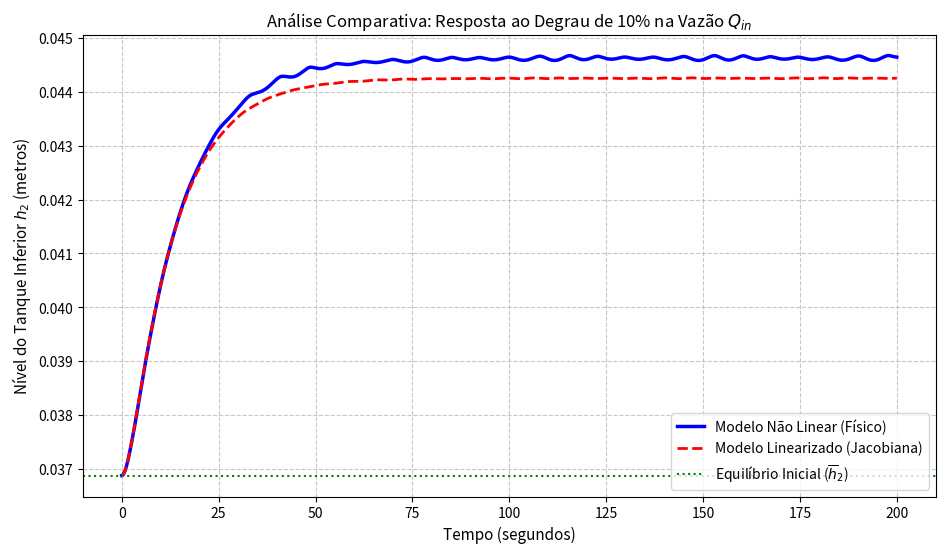
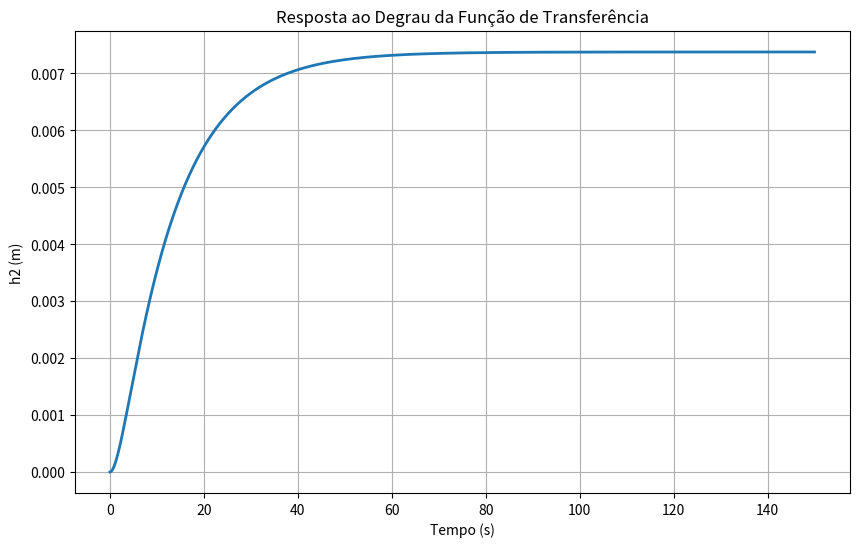
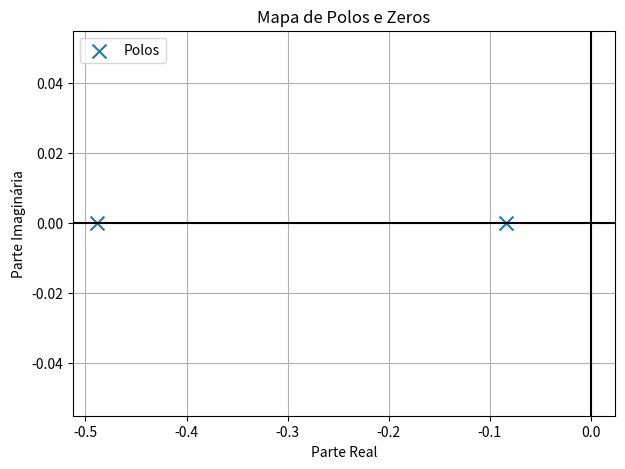

The matplotlib source for these figures, in order:
# -*- coding: utf-8 -*-
"""controleHidraulico.ipynb

Automatically generated by Colab.

Original file is located at
    https://colab.research.google.com/drive/1_HST73HSjTKC3cxVWDFFH-jhonzXVmsr
"""

import numpy as np
from scipy.integrate import solve_ivp
import matplotlib.pyplot as plt
from scipy import signal
from scipy.signal import TransferFunction, step
from scipy.signal import ss2tf 


# =============================================================================
# 1. PARAMETRIZAÇÃO VIA MATRÍCULA (SID) DO GRUPO
# =============================================================================
g = 9.81      # Aceleração da gravidade (m/s^2) [cite: 88, 89]
alpha = 0.62  # Coeficiente de descarga padrão [cite: 88, 89]

# Semente baseada no maior SID do seu grupo
S = 570387
rng = np.random.default_rng(seed=S)
delta = rng.standard_normal() # Variável normal padrão inicializada com a semente S

# Cálculo dos parâmetros nominais de acordo com a Tabela 1 do projeto
A1 = 0.25 * (1 + delta)   # Área da seção transversal do tanque 1 (m^2) [cite: 103]
A2 = 0.50 * (1 + delta)   # Área da seção transversal do tanque 2 (m^2) [cite: 103]
a  = 0.01 * (1 + delta)   # Área da seção transversal dos tubos (m^2) [cite: 103]

print("--- PARÂMETROS GERADOS A PARTIR DO SID ---")
print(f"Semente (S): {S}")
print(f"Variável Aleatória Delta (d): {delta:.6f}")
print(f"Área do Tanque 1 (A1): {A1:.6f} m²")
print(f"Área do Tanque 2 (A2): {A2:.6f} m²")
print(f"Área dos Tubos (a): {a:.6f} m²")
print("------------------------------------------\n")

# Vazão nominal de operação fornecida pelo enunciado [cite: 122, 125]
u_bar = 0.005  # Entrada nominal (m^3/s) [cite: 122, 125]

# =============================================================================
# 2. CÁLCULO DO PONTO DE EQUILÍBRIO E MATRIZES DA JACOBIANA
# =============================================================================
# Alturas de equilíbrio deduzidas analiticamente em regime permanente
x2_bar = (u_bar**2) / (2 * g * (alpha * a)**2)
x1_bar = 2 * x2_bar
x_bar = np.array([x1_bar, x2_bar])

print("--- PONTO DE EQUILÍBRIO EM REGIME PERMANENTE ---")
print(f"Nível de equilíbrio do Tanque 1 (h1_bar): {x1_bar:.4f} metros")
print(f"Nível de equilíbrio do Tanque 2 (h2_bar): {x2_bar:.4f} metros")
print("------------------------------------------------\n")

# Constante de resistência hidráulica associada ao ponto de operação
R = u_bar / ((alpha * a)**2 * g)

# Matrizes do Espaço de Estados Linearizado (Matrizes Jacobianas) [cite: 118, 121]
A = np.array([
    [-1/(A1*R),  1/(A1*R)],
    [ 1/(A2*R), -2/(A2*R)]
])

B = np.array([
    [1/A1],
    [0]
])

C = np.array([[0, 1]])
D = np.array([[0]])

# =============================================================================
# 3. DEFINIÇÃO DOS MODELOS DINÂMICOS (EDOs)
# =============================================================================
def modelo_nao_linear(t, x, u_atual):
    """Equações diferenciais exatas do sistema (não lineares)[cite: 115]."""
    x1, x2 = x

    # Relações de escoamento interativo bidirecional e descarga lateral [cite: 70, 74, 91]
    termo_interativo = alpha * a * np.sqrt(2 * g * np.abs(x1 - x2)) * np.sign(x1 - x2) # [cite: 91]
    termo_saida = alpha * a * np.sqrt(2 * g * x2) # [cite: 91]

    dx1_dt = (1/A1) * u_atual - (1/A1) * termo_interativo
    dx2_dt = (1/A2) * termo_interativo - (1/A2) * termo_saida
    return [dx1_dt, dx2_dt]

def modelo_linearizado(t, delta_x, delta_u):
    """Equações diferenciais lineares em variáveis de desvio[cite: 129, 131]."""
    # d(delta_x)/dt = A * delta_x + B * delta_u [cite: 131]
    ddelta_x_dt = A @ delta_x + B.flatten() * delta_u
    return ddelta_x_dt

# =============================================================================
# 4. CONFIGURAÇÃO E EXECUÇÃO DA SIMULAÇÃO (DEGRAU DE +10%)
# =============================================================================
t_span = (0, 200) # Janela de tempo expandida para acomodar a dinâmica lenta
t_eval = np.linspace(t_span[0], t_span[1], 1500)

fator_degrau = 1.10
u_degrau = fator_degrau * u_bar      # Entrada total (Modelo Não Linear) [cite: 133, 135]
delta_u = u_degrau - u_bar           # Entrada de desvio (Modelo Linear) [cite: 129, 130]

# Execução 1: Simulação do Modelo Original Não Linear
x0_nl = x_bar
sol_nl = solve_ivp(modelo_nao_linear, t_span, x0_nl, args=(u_degrau,), t_eval=t_eval)

# Execução 2: Simulação do Modelo Linearizado por Jacobiana
x0_l = np.array([0.0, 0.0])
sol_l = solve_ivp(modelo_linearizado, t_span, x0_l, args=(delta_u,), t_eval=t_eval)

# Reconstrução das variáveis físicas absolutas a partir do desvio (y = delta_y + y_bar) [cite: 129, 130]
h2_linear = sol_l.y[1] + x2_bar
h2_nao_linear = sol_nl.y[1]


# =============================================================================
# 5. ANÁLISE DA FUNÇÃO DE TRANSFERÊNCIA
# =============================================================================
num, den = ss2tf(A, B, C, D)

num = num[0]

G = TransferFunction(num, den)

polos = np.roots(den)
zeros = np.roots(num)

print("\n--- POLOS ---")
print(polos)

print("\n--- ZEROS ---")
print(zeros)

ganho_dc = np.polyval(num,0)/np.polyval(den,0)

print("\n--- GANHO DC ---")
print(ganho_dc)

A_degrau = 0.0005

t = np.linspace(0,150,2000)

t_step,y_step = step(G,T=t)

y_step = A_degrau*y_step

valor_final = y_step[-1]

pico = np.max(y_step)

Mp = ((pico-valor_final)/valor_final)*100

print("\nValor final =", valor_final)
print("Sobressinal (%) =", Mp)

y10 = 0.1*valor_final
y90 = 0.9*valor_final

idx10 = np.where(y_step>=y10)[0][0]
idx90 = np.where(y_step>=y90)[0][0]

tr = t_step[idx90]-t_step[idx10]

print("Tempo de subida =", tr)

banda = 0.02*valor_final

indices = np.where(
    np.abs(y_step-valor_final)>banda
)[0]

ts = t_step[indices[-1]+1]

print("Tempo de assentamento =", ts)

# =============================================================================
# 6. CONTROLABILIDADE E OBSERVABILIDADE
# =============================================================================

# Matriz de Controlabilidade
Mc = np.hstack((B, A @ B))

print("\n--- MATRIZ DE CONTROLABILIDADE ---")
print(Mc)

rank_C = np.linalg.matrix_rank(Mc)

print("\nPosto da Matriz de Controlabilidade =", rank_C)

if rank_C == A.shape[0]:
    print("Sistema completamente controlável.")
else:
    print("Sistema NÃO é completamente controlável.")

# Matriz de Observabilidade
Mo = np.vstack((C, C @ A))

print("\n--- MATRIZ DE OBSERVABILIDADE ---")
print(Mo)

rank_O = np.linalg.matrix_rank(Mo)

print("\nPosto da Matriz de Observabilidade =", rank_O)

if rank_O == A.shape[0]:
    print("Sistema completamente observável.")
else:
    print("Sistema NÃO é completamente observável.")
    
    
# =============================================================================
# . VISUALIZAÇÃO GRÁFICA PROFISSIONAL [cite: 36, 39]
# =============================================================================
plt.figure(figsize=(11, 6))
plt.plot(sol_nl.t, h2_nao_linear, 'b-', label='Modelo Não Linear (Físico)', linewidth=2.5)
plt.plot(sol_l.t, h2_linear, 'r--', label='Modelo Linearizado (Jacobiana)', linewidth=2)
plt.axhline(x2_bar, color='g', linestyle=':', label='Equilíbrio Inicial ($\overline{h}_2$)', linewidth=1.5)

plt.title(f'Análise Comparativa: Resposta ao Degrau de {int((fator_degrau-1)*100)}% na Vazão $Q_{{in}}$', fontsize=12)
plt.xlabel('Tempo (segundos)', fontsize=11)
plt.ylabel('Nível do Tanque Inferior $h_2$ (metros)', fontsize=11)
plt.grid(True, which='both', linestyle='--', alpha=0.7)
plt.legend(loc='lower right', fontsize=10)
plt.show()


plt.figure(figsize=(10,6))
plt.plot(t_step,y_step,lw=2)
plt.xlabel('Tempo (s)')
plt.ylabel('h2 (m)')
plt.title('Resposta ao Degrau da Função de Transferência')
plt.grid(True)
plt.show()


plt.figure(figsize=(7,5))
plt.scatter(np.real(polos),
            np.imag(polos),
            marker='x',
            s=100,
            label='Polos')
if len(zeros) > 0:
    plt.scatter(np.real(zeros),
                np.imag(zeros),
                marker='o',
                s=100,
                facecolors='none',
                label='Zeros')
plt.axhline(0,color='black')
plt.axvline(0,color='black')
plt.xlabel('Parte Real')
plt.ylabel('Parte Imaginária')
plt.title('Mapa de Polos e Zeros')
plt.grid(True)
plt.legend()
plt.show()
